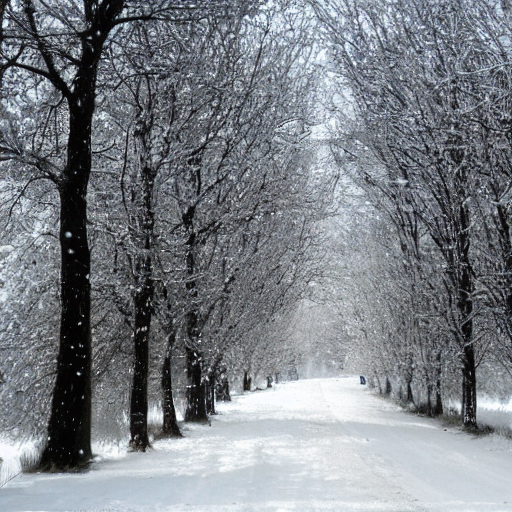
Generation parameters embedded in this image by AUTOMATIC1111 Stable Diffusion web UI or a fork of it (Forge, ...) (PNG 'parameters' text chunk):
winter
Steps: 20, Sampler: DPM++ 2M Karras, CFG scale: 7, Seed: 1869515721, Size: 512x512, Model hash: 6ce0161689, Model: v1-5-pruned-emaonly, Version: 1.6.0